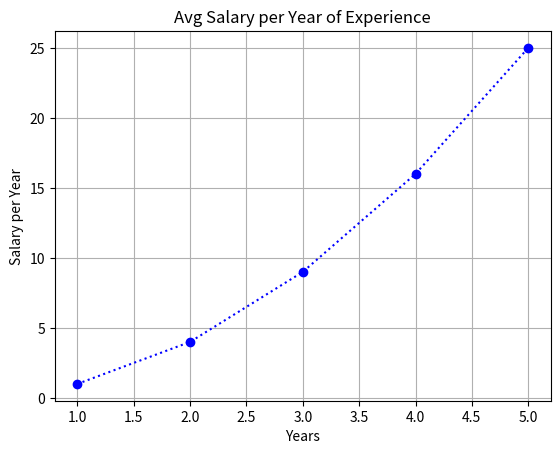

Python code for this plot:
import matplotlib.pyplot as plt
# Data
x = [1, 2, 3, 4, 5]
y = [1, 4, 9, 16, 25]
plt.plot(x, y, color='blue', linestyle=':', marker='o')
plt.xlabel('Years')
plt.ylabel('Salary per Year')
plt.title("Avg Salary per Year of Experience")
plt.grid(True)
plt.show()